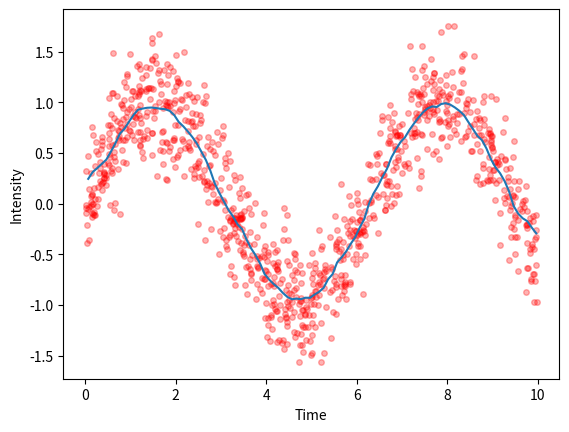

Reproduce this figure in Python.
import numpy as np
import matplotlib.pyplot as plt

#first generate some datapoint for a randomly sampled noisy sinewave
x = np.random.random(1000)*10
noise = np.random.normal(scale=0.3,size=len(x))
y = np.sin(x) + noise

#plot the data
plt.plot(x,y,'ro',alpha=0.3,ms=4,label='data')
plt.xlabel('Time')
plt.ylabel('Intensity')

#define a moving average function
def moving_average(x,y,step_size=.1,bin_size=1):
    bin_centers  = np.arange(np.min(x),np.max(x)-0.5*step_size,step_size)+0.5*step_size
    bin_avg = np.zeros(len(bin_centers))

    for index in range(0,len(bin_centers)):
        bin_center = bin_centers[index]
        items_in_bin = y[(x>(bin_center-bin_size*0.5) ) & (x<(bin_center+bin_size*0.5))]
        bin_avg[index] = np.mean(items_in_bin)

    return bin_centers,bin_avg

#plot the moving average
bins, average = moving_average(x,y)
plt.plot(bins, average,label='moving average')

plt.show()